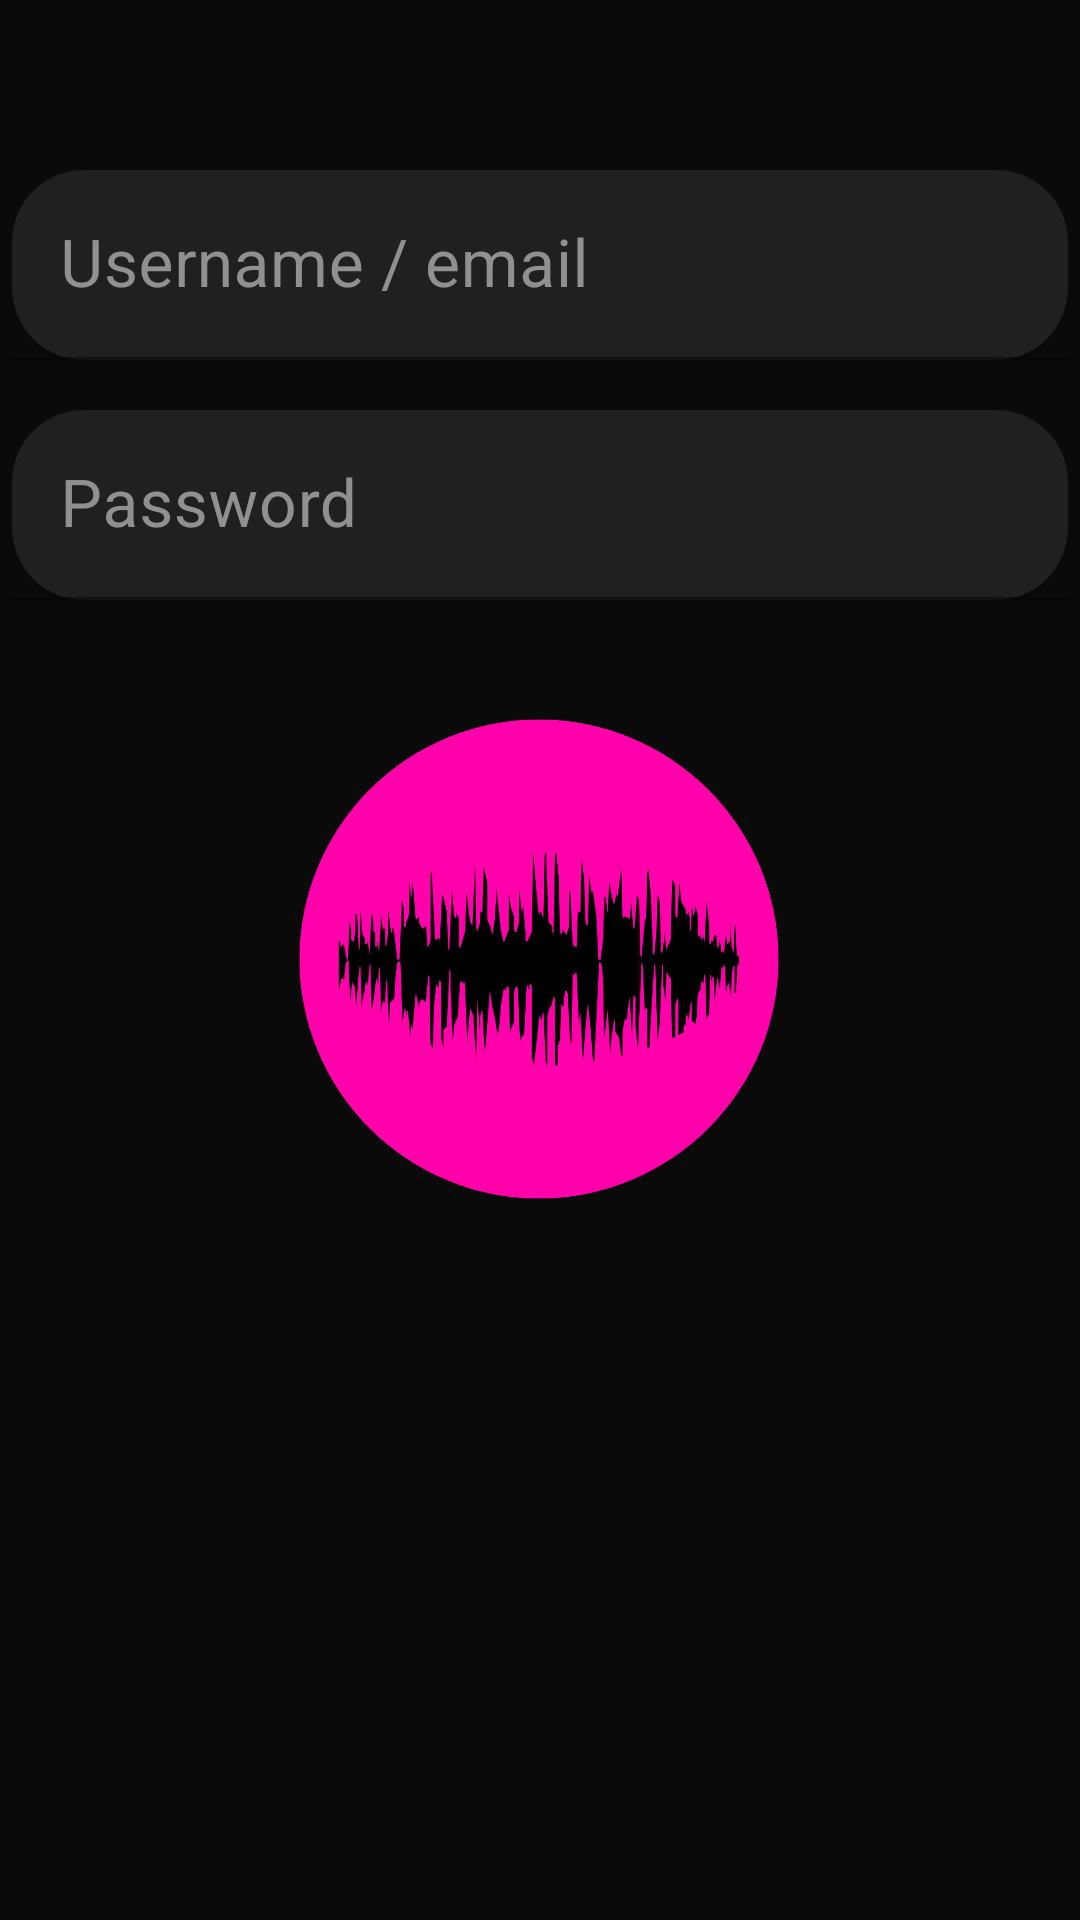

Android layout source for this screen:
<!-- AndroidManifest.xml: application theme Theme.Progetto_Android_Spotify -->
<!-- res/layout/login_page.xml -->
<?xml version="1.0" encoding="utf-8"?>
<androidx.constraintlayout.widget.ConstraintLayout xmlns:android="http://schemas.android.com/apk/res/android"
    xmlns:app="http://schemas.android.com/apk/res-auto"
    xmlns:tools="http://schemas.android.com/tools"
    android:layout_width="match_parent"
    android:layout_height="match_parent"
    android:background="#0A0A0A">

    <com.google.android.material.textfield.TextInputLayout
        android:id="@+id/Username_Input_Field"
        android:layout_width="352dp"
        android:layout_height="90sp"
        android:layout_marginStart="44dp"
        android:layout_marginTop="93dp"
        android:layout_marginEnd="44dp"
        android:layout_marginBottom="530dp"
        android:hint="@string/Username"
        android:textColorHint="@color/TextInputEditTextHint"
        app:boxBackgroundColor="#202020"
        app:boxBackgroundMode="filled"
        app:boxCornerRadiusBottomEnd="24dp"
        app:boxCornerRadiusBottomStart="24dp"
        app:boxCornerRadiusTopEnd="24dp"
        app:boxCornerRadiusTopStart="24dp"
        app:boxStrokeColor="@color/black"
        app:layout_constraintBottom_toBottomOf="parent"
        app:layout_constraintEnd_toEndOf="parent"
        app:layout_constraintStart_toStartOf="parent"
        app:layout_constraintTop_toTopOf="parent">

        <com.google.android.material.textfield.TextInputEditText
            android:layout_width="match_parent"
            android:layout_height="wrap_content"
            android:textColor="#FFFFFF"
            android:textSize="22sp" />

    </com.google.android.material.textfield.TextInputLayout>

    <com.google.android.material.textfield.TextInputLayout
        android:id="@+id/Password_Input_Field"
        android:layout_width="352dp"
        android:layout_height="100sp"
        android:layout_marginStart="44dp"
        android:layout_marginTop="183dp"
        android:layout_marginEnd="44dp"
        android:layout_marginBottom="450dp"
        android:hint="@string/Password"
        android:textColorHint="@color/TextInputEditTextHint"
        app:boxBackgroundColor="#202020"
        app:boxBackgroundMode="filled"
        app:boxCornerRadiusBottomEnd="24dp"
        app:boxCornerRadiusBottomStart="24dp"
        app:boxCornerRadiusTopEnd="24dp"
        app:boxCornerRadiusTopStart="24dp"
        app:boxStrokeColor="@color/black"
        app:layout_constraintBottom_toBottomOf="parent"
        app:layout_constraintEnd_toEndOf="parent"
        app:layout_constraintStart_toStartOf="parent"
        app:layout_constraintTop_toTopOf="parent">

        <com.google.android.material.textfield.TextInputEditText
            android:layout_width="match_parent"
            android:layout_height="wrap_content"
            android:textColor="#FFFFFF"
            android:textSize="22sp" />

    </com.google.android.material.textfield.TextInputLayout>


    <ImageView
        android:layout_width="182dp"
        android:layout_height="182dp"
        android:layout_marginStart="114dp"
        android:layout_marginTop="274dp"
        android:layout_marginEnd="115dp"
        android:layout_marginBottom="275dp"
        android:scaleType="centerCrop"
        android:src="@drawable/icona_applicazione"
        app:layout_constraintBottom_toBottomOf="parent"
        app:layout_constraintEnd_toEndOf="parent"
        app:layout_constraintStart_toStartOf="parent"
        app:layout_constraintTop_toTopOf="parent" />

    <com.google.android.material.button.MaterialButton
        android:id="@+id/SignInButton"
        android:layout_width="228dp"
        android:layout_height="70dp"
        android:layout_marginStart="91dp"
        android:layout_marginTop="477dp"
        android:layout_marginEnd="92dp"
        android:layout_marginBottom="184dp"
        android:backgroundTint="@color/PrimaryPink"
        android:text="@string/SignIn"
        android:textColor="#000000"
        android:textSize="24sp"
        app:cornerRadius="24dp"
        app:layout_constraintBottom_toBottomOf="parent"
        app:layout_constraintEnd_toEndOf="parent"
        app:layout_constraintHorizontal_bias="0.0"
        app:layout_constraintStart_toStartOf="parent"
        app:layout_constraintTop_toTopOf="parent"
        app:layout_constraintVertical_bias="1.0"
        app:strokeColor="@color/black"
        app:strokeWidth="2dp" />

    <com.google.android.material.button.MaterialButton
        android:id="@+id/SignUpButton"
        android:layout_width="188dp"
        android:layout_height="70dp"
        android:layout_marginStart="91dp"
        android:layout_marginTop="607dp"
        android:layout_marginEnd="92dp"
        android:layout_marginBottom="184dp"
        android:backgroundTint="@color/SecondaryPink"
        android:text="@string/SignUp"
        android:textColor="#000000"
        android:textSize="24sp"
        app:cornerRadius="24dp"
        app:layout_constraintBottom_toBottomOf="parent"
        app:layout_constraintEnd_toEndOf="parent"
        app:layout_constraintHorizontal_bias="0.425"
        app:layout_constraintStart_toStartOf="parent"
        app:layout_constraintTop_toTopOf="parent"
        app:layout_constraintVertical_bias="0.0"
        app:strokeColor="@color/black"
        app:strokeWidth="2dp" />


</androidx.constraintlayout.widget.ConstraintLayout>
<!-- resources referenced by this layout -->
<resources>
  <color name="PrimaryPink">#FF00AA</color>
  <color name="SecondaryPink">#AC3183</color>
  <color name="TextInputEditTextHint">#909090</color>
  <color name="black">#FF000000</color>
  <!-- drawable icona_applicazione: png bitmap (drawable, 71353 bytes) -->
  <string name="Password">Password</string>
  <string name="SignIn">Sign In</string>
  <string name="SignUp">Sign Up</string>
  <string name="Username">Username / email</string>
  <style name="Theme.Progetto_Android_Spotify" parent="Theme.MaterialComponents.DayNight.DarkActionBar">
          
          <item name="colorPrimary">@color/purple_500</item>
          <item name="colorPrimaryVariant">@color/purple_700</item>
          <item name="colorOnPrimary">@color/white</item>
          
          <item name="colorSecondary">@color/teal_200</item>
          <item name="colorSecondaryVariant">@color/teal_700</item>
          <item name="colorOnSecondary">@color/black</item>
          
          <item name="android:statusBarColor">?attr/colorPrimaryVariant</item>
          
      </style>
  <color name="purple_500">#FF6200EE</color>
  <color name="purple_700">#FF3700B3</color>
  <color name="white">#FFFFFFFF</color>
  <color name="teal_200">#FF03DAC5</color>
  <color name="teal_700">#FF018786</color>
</resources>
